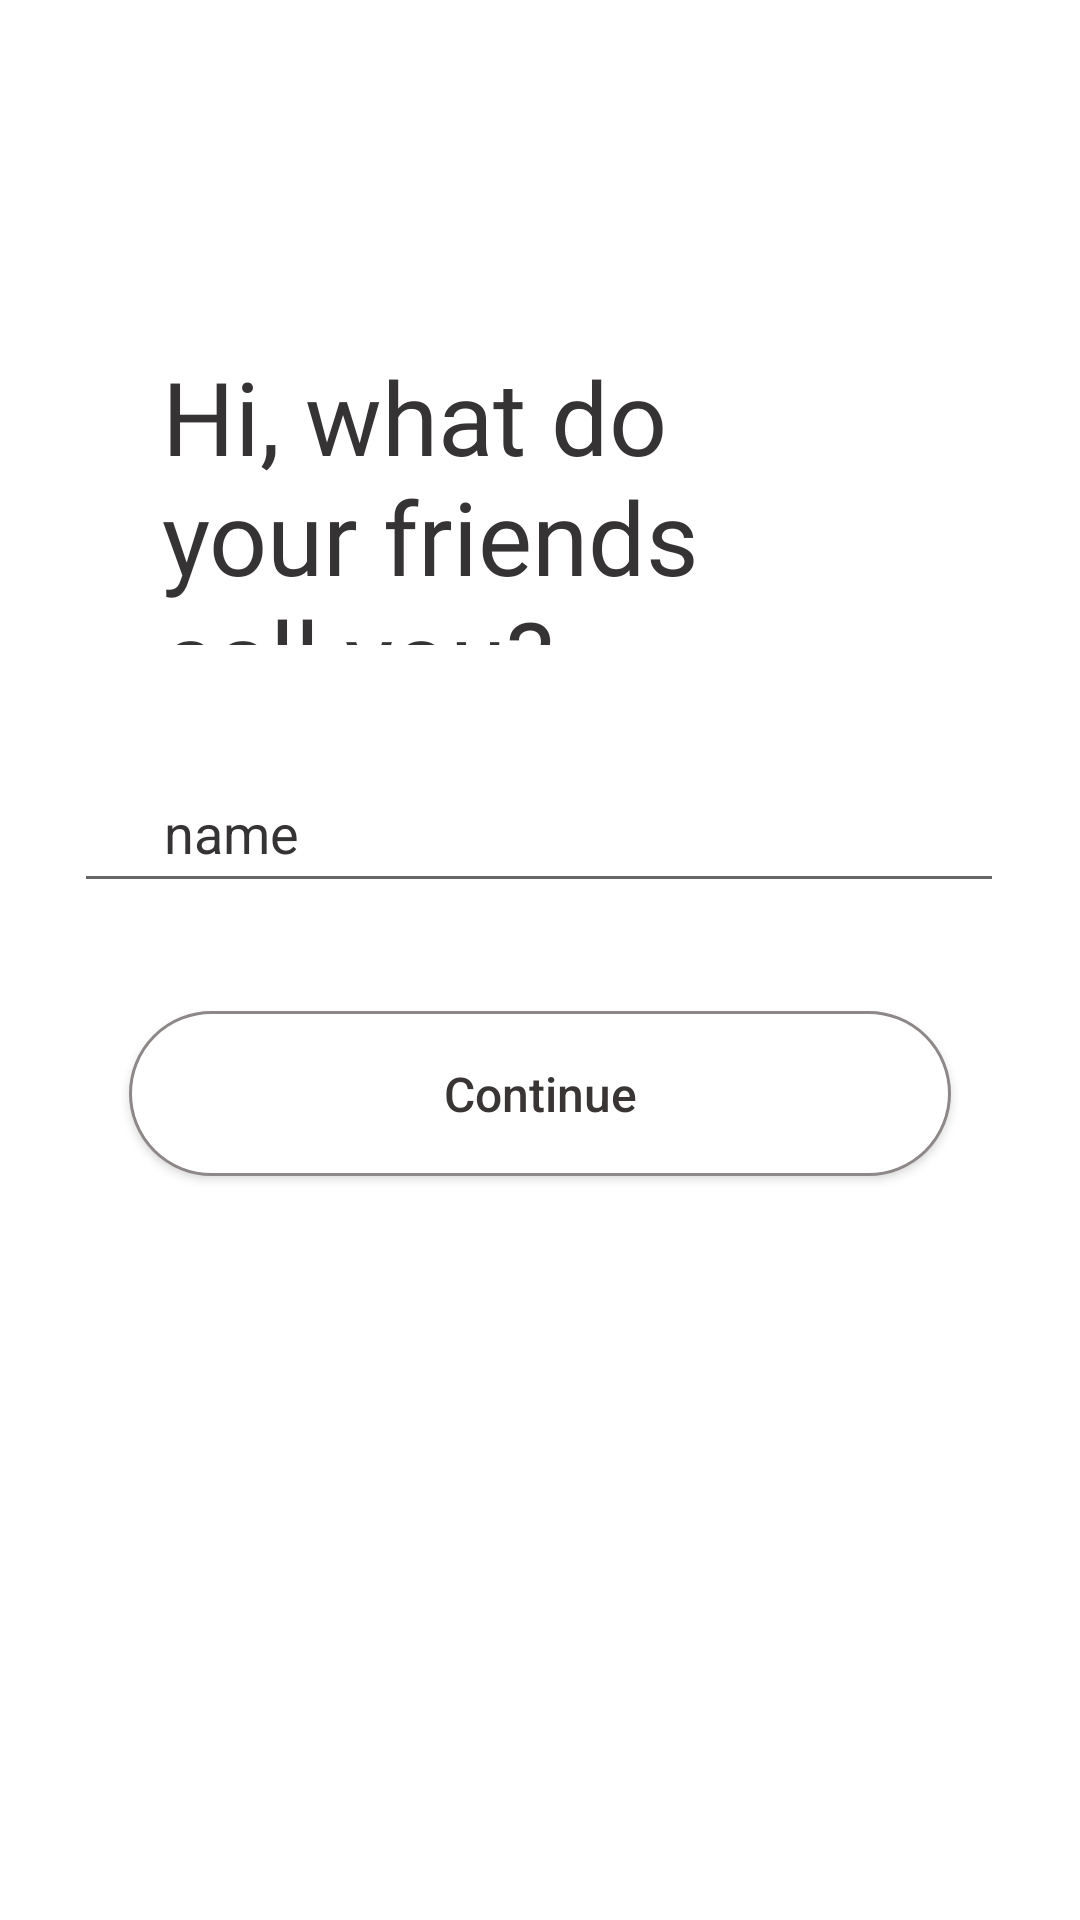

This screen was rendered from an Android layout file. Write that file and the resources it references.
<!-- AndroidManifest.xml: application theme Theme.Health -->
<!-- res/layout/activity_register.xml -->
<?xml version="1.0" encoding="utf-8"?>
<androidx.constraintlayout.widget.ConstraintLayout
    xmlns:android="http://schemas.android.com/apk/res/android"
    xmlns:app="http://schemas.android.com/apk/res-auto"
    xmlns:tools="http://schemas.android.com/tools"
    android:layout_width="match_parent"
    android:layout_height="match_parent">

    <TextView
        android:id="@+id/text_register_question"
        android:layout_width="235dp"
        android:layout_height="99dp"
        android:layout_marginTop="116dp"
        android:fontFamily="@font/acme"
        android:text="@string/registration_question"
        android:textColor="#353333"
        android:textSize="34sp"
        app:layout_constraintEnd_toEndOf="parent"
        app:layout_constraintHorizontal_bias="0.431"
        app:layout_constraintStart_toStartOf="parent"
        app:layout_constraintTop_toTopOf="parent" />

    <android.widget.Button
        android:id="@+id/button_register_continue"
        android:layout_width="274dp"
        android:layout_height="55dp"
        android:layout_marginTop="36dp"
        android:background="@drawable/capsule"
        android:backgroundTint="@null"
        android:hapticFeedbackEnabled="false"
        android:text="@string/registration_continue"
        android:textAllCaps="false"
        android:textColor="#3A3535"
        android:textSize="16sp"
        app:backgroundTint="@null"
        app:layout_constraintBottom_toBottomOf="parent"
        app:layout_constraintEnd_toEndOf="parent"
        app:layout_constraintStart_toStartOf="parent"
        app:layout_constraintTop_toBottomOf="@+id/editText_register_username"
        app:layout_constraintVertical_bias="0.0" />

    <EditText
        android:id="@+id/editText_register_username"
        android:layout_width="310dp"
        android:layout_height="50dp"
        android:layout_marginTop="36dp"
        android:contentDescription="@string/username"
        android:ems="10"
        android:hint="@string/name"
        android:importantForAutofill="no"
        android:inputType="textPersonName"
        android:paddingHorizontal="30sp"
        android:textColorHighlight="#100F0F"
        android:textColorHint="#353333"
        android:textColorLink="#090909"
        app:layout_constraintEnd_toEndOf="parent"
        app:layout_constraintHorizontal_bias="0.495"
        app:layout_constraintStart_toStartOf="parent"
        app:layout_constraintTop_toBottomOf="@+id/text_register_question" />

    <ImageButton
        android:id="@+id/button_register_back"
        android:layout_width="wrap_content"
        android:layout_height="wrap_content"
        android:layout_marginTop="16dp"
        android:backgroundTint="#FFFFFF"
        android:contentDescription="@string/button_to_get_to_prev_fragment"
        app:layout_constraintEnd_toEndOf="parent"
        app:layout_constraintHorizontal_bias="0.057"
        app:layout_constraintStart_toStartOf="parent"
        app:layout_constraintTop_toTopOf="parent"
        app:srcCompat="@drawable/ic_baseline_arrow_back_24" />

</androidx.constraintlayout.widget.ConstraintLayout>
<!-- resources referenced by this layout -->
<resources>
  <!-- drawable capsule (drawable) -->
  <?xml version="1.0" encoding="utf-8"?>
  <shape xmlns:android="http://schemas.android.com/apk/res/android"
      android:shape="rectangle" >
  
      <corners
          android:bottomLeftRadius="30dp"
          android:bottomRightRadius="30dp"
          android:radius="10000dp"
          android:topLeftRadius="30dp"
          android:topRightRadius="30dp" />
  
      <solid android:color="@color/white" />
      <stroke android:width="1dp" android:color="#8E8787" />
  
      <padding
          android:bottom="0dp"
          android:left="0dp"
          android:right="0dp"
          android:top="0dp" />
  
      <size
          android:height="60dp"
          android:width="270dp" />
  
  </shape>
  <string name="button_to_get_to_prev_fragment">button to get to prev fragment</string>
  <string name="name">name</string>
  <string name="registration_continue">Continue</string>
  <string name="registration_question">Hi, what do your friends call you?</string>
  <string name="username">username</string>
  <style name="Theme.Health" parent="Theme.MaterialComponents.DayNight.NoActionBar">
          
          <item name="colorPrimary">@color/purple_500</item>
          <item name="colorPrimaryVariant">@color/purple_700</item>
          <item name="colorOnPrimary">@color/white</item>
          
          <item name="colorSecondary">@color/teal_200</item>
          <item name="colorSecondaryVariant">@color/teal_700</item>
          <item name="colorOnSecondary">@color/black</item>
          
          <item name="android:statusBarColor" tools:targetApi="l">@color/white</item>
          
      </style>
  <!-- not gathered from this repository: default colours our renderer supplied (Android Studio template values) -->
  <color name="purple_500">#FF6200EE</color>
  <color name="purple_700">#FF3700B3</color>
  <color name="teal_200">#FF03DAC5</color>
  <color name="teal_700">#FF018786</color>
  <color name="black">#FF000000</color>
  <color name="white">#FFFFFFFF</color>
</resources>
